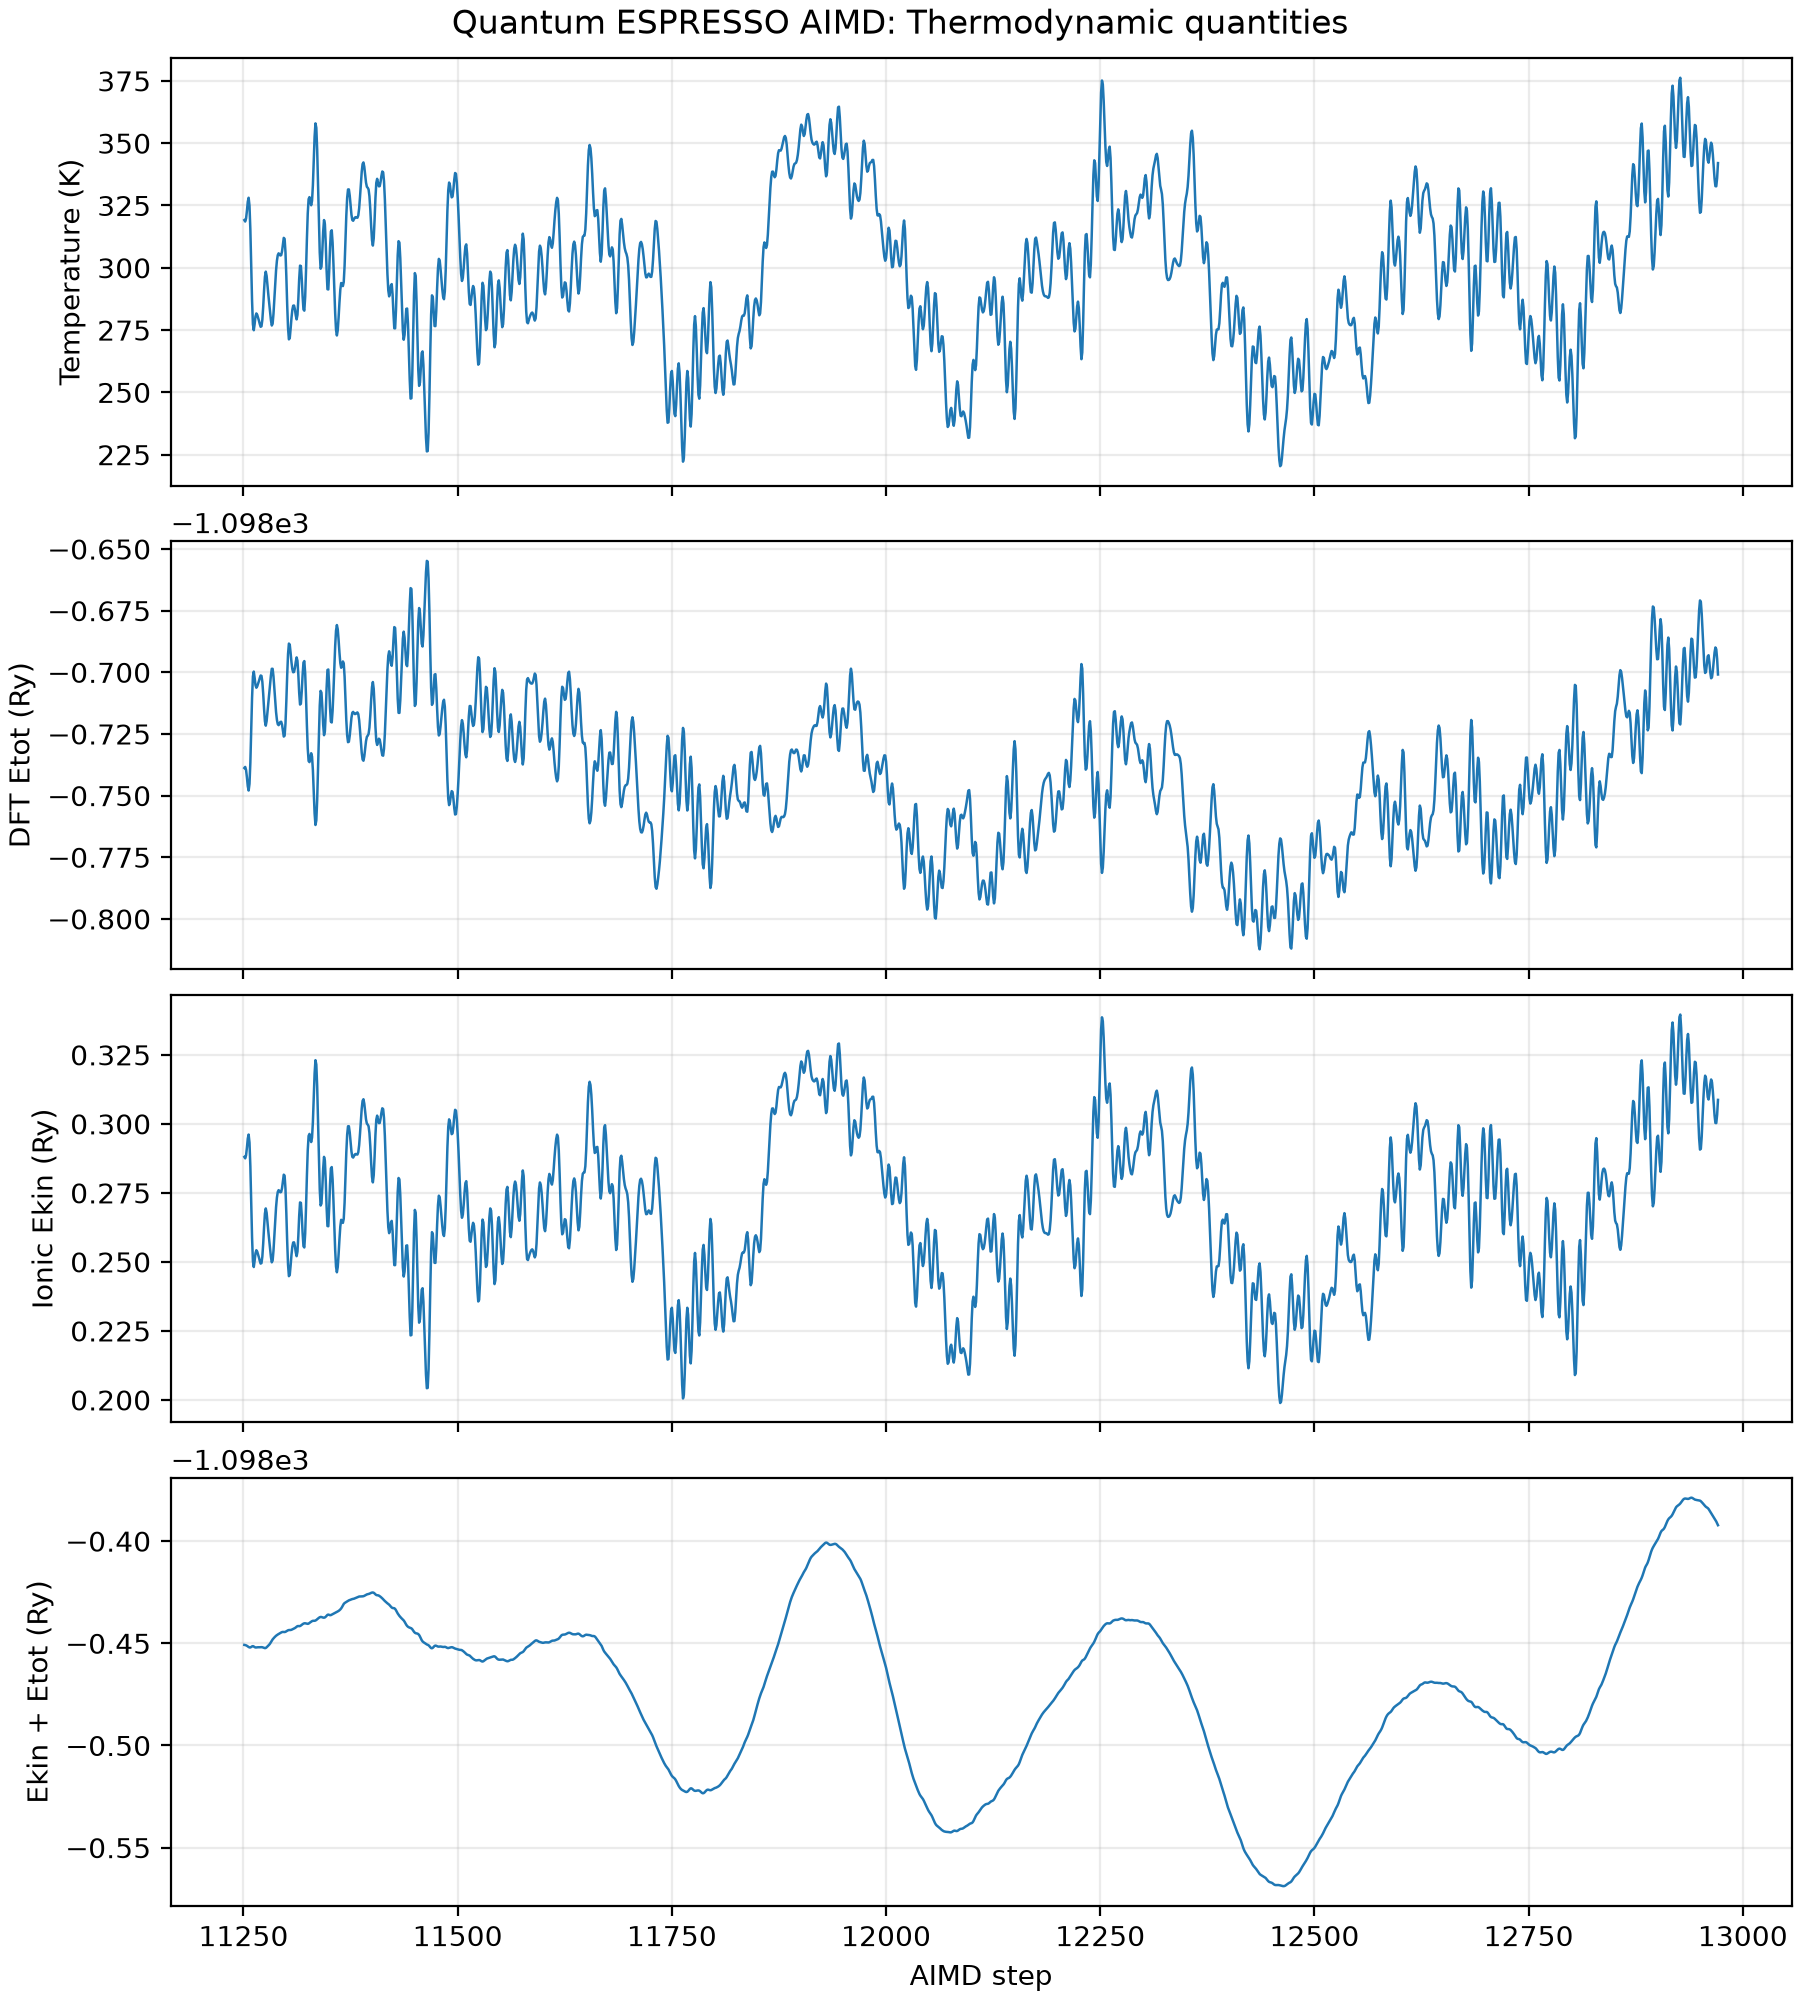

The table this chart was drawn from, first rows:
step, time_ps, temperature_K, Etot_DFT_Ry, Ekin_ionic_Ry, Ekin_plus_Etot_Ry
11251, 5.625, 319.1, -1099, 0.288, -1098
11252, 5.626, 318.5, -1099, 0.2875, -1098
11253, 5.627, 319.8, -1099, 0.2886, -1098
11254, 5.627, 322.8, -1099, 0.2914, -1098
11255, 5.628, 326.5, -1099, 0.2947, -1098
11256, 5.628, 328.1, -1099, 0.2961, -1098
11257, 5.628, 324.9, -1099, 0.2932, -1098
11258, 5.629, 315.4, -1099, 0.2847, -1098
11259, 5.63, 301.2, -1099, 0.2719, -1098
11260, 5.63, 286.8, -1099, 0.2588, -1098
11261, 5.63, 277.3, -1099, 0.2503, -1098
11262, 5.631, 274.9, -1099, 0.2481, -1098
11263, 5.631, 277.4, -1099, 0.2504, -1098
11264, 5.632, 280.5, -1099, 0.2531, -1098
11265, 5.633, 281.7, -1099, 0.2542, -1098
11266, 5.633, 281.1, -1099, 0.2537, -1098
11267, 5.633, 280, -1099, 0.2527, -1098
11268, 5.634, 278.8, -1099, 0.2516, -1098
11269, 5.635, 277.4, -1099, 0.2504, -1098
11270, 5.635, 276.3, -1099, 0.2494, -1098
11271, 5.636, 276.5, -1099, 0.2496, -1098
11272, 5.636, 279.1, -1099, 0.2519, -1098
11273, 5.636, 284.3, -1099, 0.2566, -1098
11274, 5.637, 290.9, -1099, 0.2625, -1098
11275, 5.638, 296.4, -1099, 0.2675, -1098
11276, 5.638, 298.4, -1099, 0.2694, -1098
11277, 5.638, 296.7, -1099, 0.2678, -1098
11278, 5.639, 293, -1099, 0.2644, -1098
11279, 5.639, 289.2, -1099, 0.261, -1098
11280, 5.64, 285.9, -1099, 0.258, -1098
11281, 5.641, 282.5, -1099, 0.255, -1098
11282, 5.641, 279, -1099, 0.2518, -1098
11283, 5.641, 276.8, -1099, 0.2498, -1098
11284, 5.642, 277.5, -1099, 0.2505, -1098
11285, 5.643, 281.5, -1099, 0.2541, -1098
11286, 5.643, 287.4, -1099, 0.2594, -1098
11287, 5.644, 293.6, -1099, 0.265, -1098
11288, 5.644, 298.9, -1099, 0.2698, -1098
11289, 5.644, 302.8, -1099, 0.2733, -1098
11290, 5.645, 305.1, -1099, 0.2753, -1098
11291, 5.646, 305.8, -1099, 0.276, -1098
11292, 5.646, 305.5, -1099, 0.2757, -1098
11293, 5.646, 304.9, -1099, 0.2752, -1098
11294, 5.647, 305.1, -1099, 0.2753, -1098
11295, 5.647, 306.6, -1099, 0.2767, -1098
11296, 5.648, 309.4, -1099, 0.2793, -1098
11297, 5.649, 312, -1099, 0.2816, -1098
11298, 5.649, 311.6, -1099, 0.2812, -1098
11299, 5.649, 306.3, -1099, 0.2764, -1098
11300, 5.65, 296.5, -1099, 0.2676, -1098
11301, 5.651, 285.2, -1099, 0.2574, -1098
11302, 5.651, 275.8, -1099, 0.2489, -1098
11303, 5.652, 271.3, -1099, 0.2448, -1098
11304, 5.652, 271.8, -1099, 0.2453, -1098
11305, 5.652, 275.5, -1099, 0.2486, -1098
11306, 5.653, 279.8, -1099, 0.2525, -1098
11307, 5.654, 283.1, -1099, 0.2555, -1098
11308, 5.654, 284.8, -1099, 0.257, -1098
11309, 5.654, 284.8, -1099, 0.2571, -1098
11310, 5.655, 283.4, -1099, 0.2557, -1098
... 1,661 more rows
